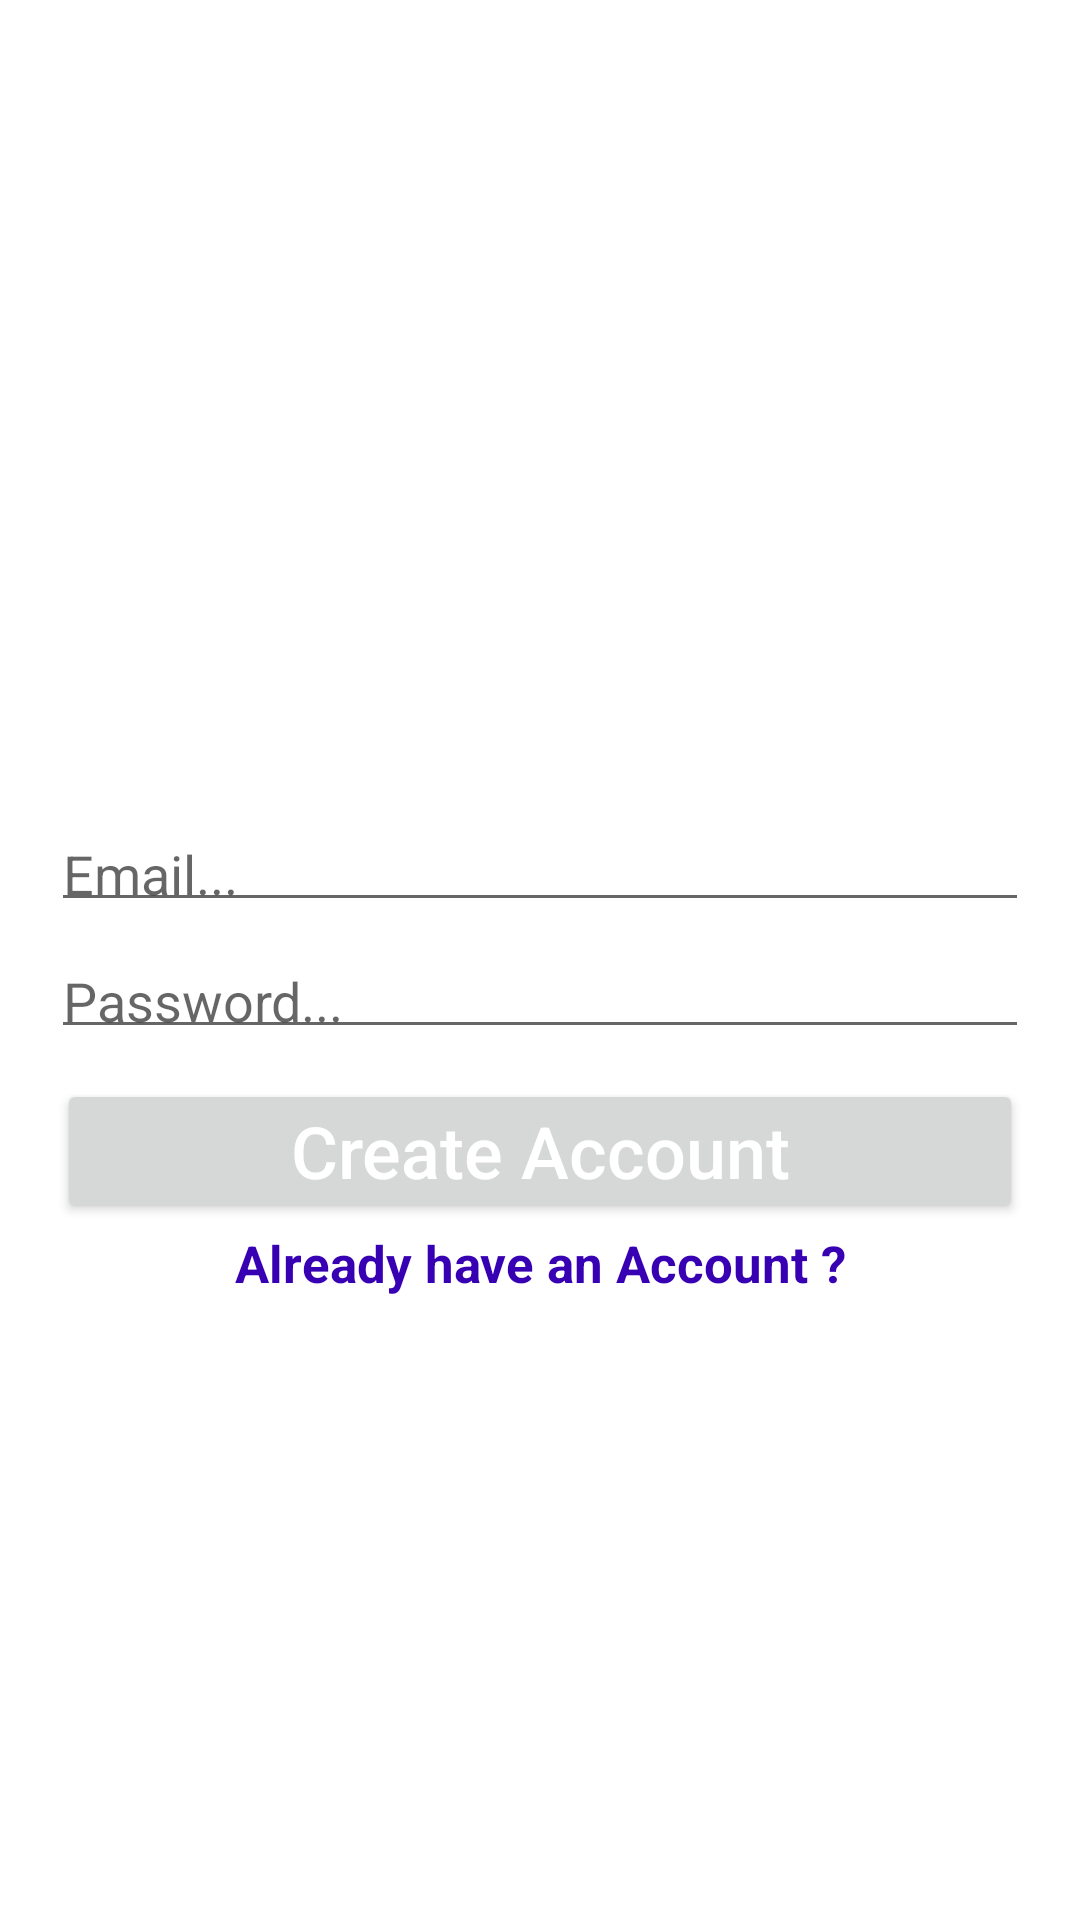

Reconstruct the res/layout file that produces this screen, plus the resources it refers to.
<!-- AndroidManifest.xml: application theme AppTheme -->
<!-- res/layout/activity_register.xml -->
<?xml version="1.0" encoding="utf-8"?>
<RelativeLayout xmlns:android="http://schemas.android.com/apk/res/android"
    xmlns:app="http://schemas.android.com/apk/res-auto"
    xmlns:tools="http://schemas.android.com/tools"
    android:layout_width="match_parent"
    android:layout_height="match_parent"
    tools:context=".RegisterActivity">

    <ImageView
        android:id="@+id/register_image"
        android:layout_width="match_parent"
        android:layout_height="250dp"

        android:layout_alignParentStart="true"
        android:layout_alignParentTop="true"
        android:scaleType="fitCenter"
        />

    <EditText
        android:id="@+id/register_email"
        android:layout_width="match_parent"
        android:layout_height="wrap_content"
        android:layout_alignParentStart="true"
        android:layout_below="@+id/register_image"
        android:hint="Email..."
        android:inputType="textEmailAddress"

        android:padding="4dp"

        android:layout_marginTop="25dp"
        android:layout_marginLeft="17dp"
        android:layout_marginRight="17dp"
        />

    <EditText
        android:id="@+id/register_password"
        android:layout_width="match_parent"
        android:layout_height="wrap_content"
        android:layout_alignParentStart="true"
        android:layout_below="@+id/register_email"
        android:hint="Password..."
        android:inputType="textPassword"

        android:padding="4dp"

        android:layout_marginTop="10dp"
        android:layout_marginLeft="17dp"
        android:layout_marginRight="17dp"
        />

    <Button
        android:id="@+id/register_button"
        android:layout_width="match_parent"
        android:layout_height="wrap_content"
        android:layout_below="@+id/register_password"
        android:padding="4dp"
        android:layout_marginTop="10dp"
        android:layout_marginLeft="19dp"
        android:layout_marginRight="19dp"
        android:text="Create Account"
        android:textAllCaps="false"
        android:textSize="24sp"
        android:textColor="@android:color/background_light"

        />

    <TextView
        android:id="@+id/already_have_account_link"
        android:layout_width="match_parent"
        android:layout_height="wrap_content"
        android:layout_centerHorizontal="true"
        android:layout_below="@+id/register_button"
        android:text="Already have an Account ?"
        android:layout_marginTop="2dp"
        android:layout_marginLeft="15dp"
        android:layout_marginRight="23dp"
        android:textAlignment="center"
        android:textSize="17sp"
        android:textStyle="bold"
        android:textColor="@color/colorPrimaryDark"
        />

</RelativeLayout>
<!-- resources referenced by this layout -->
<resources>

  <!-- not gathered from this repository: default colours our renderer supplied (Android Studio template values) -->
  <color name="colorPrimaryDark">#FF3700B3</color>
</resources>
